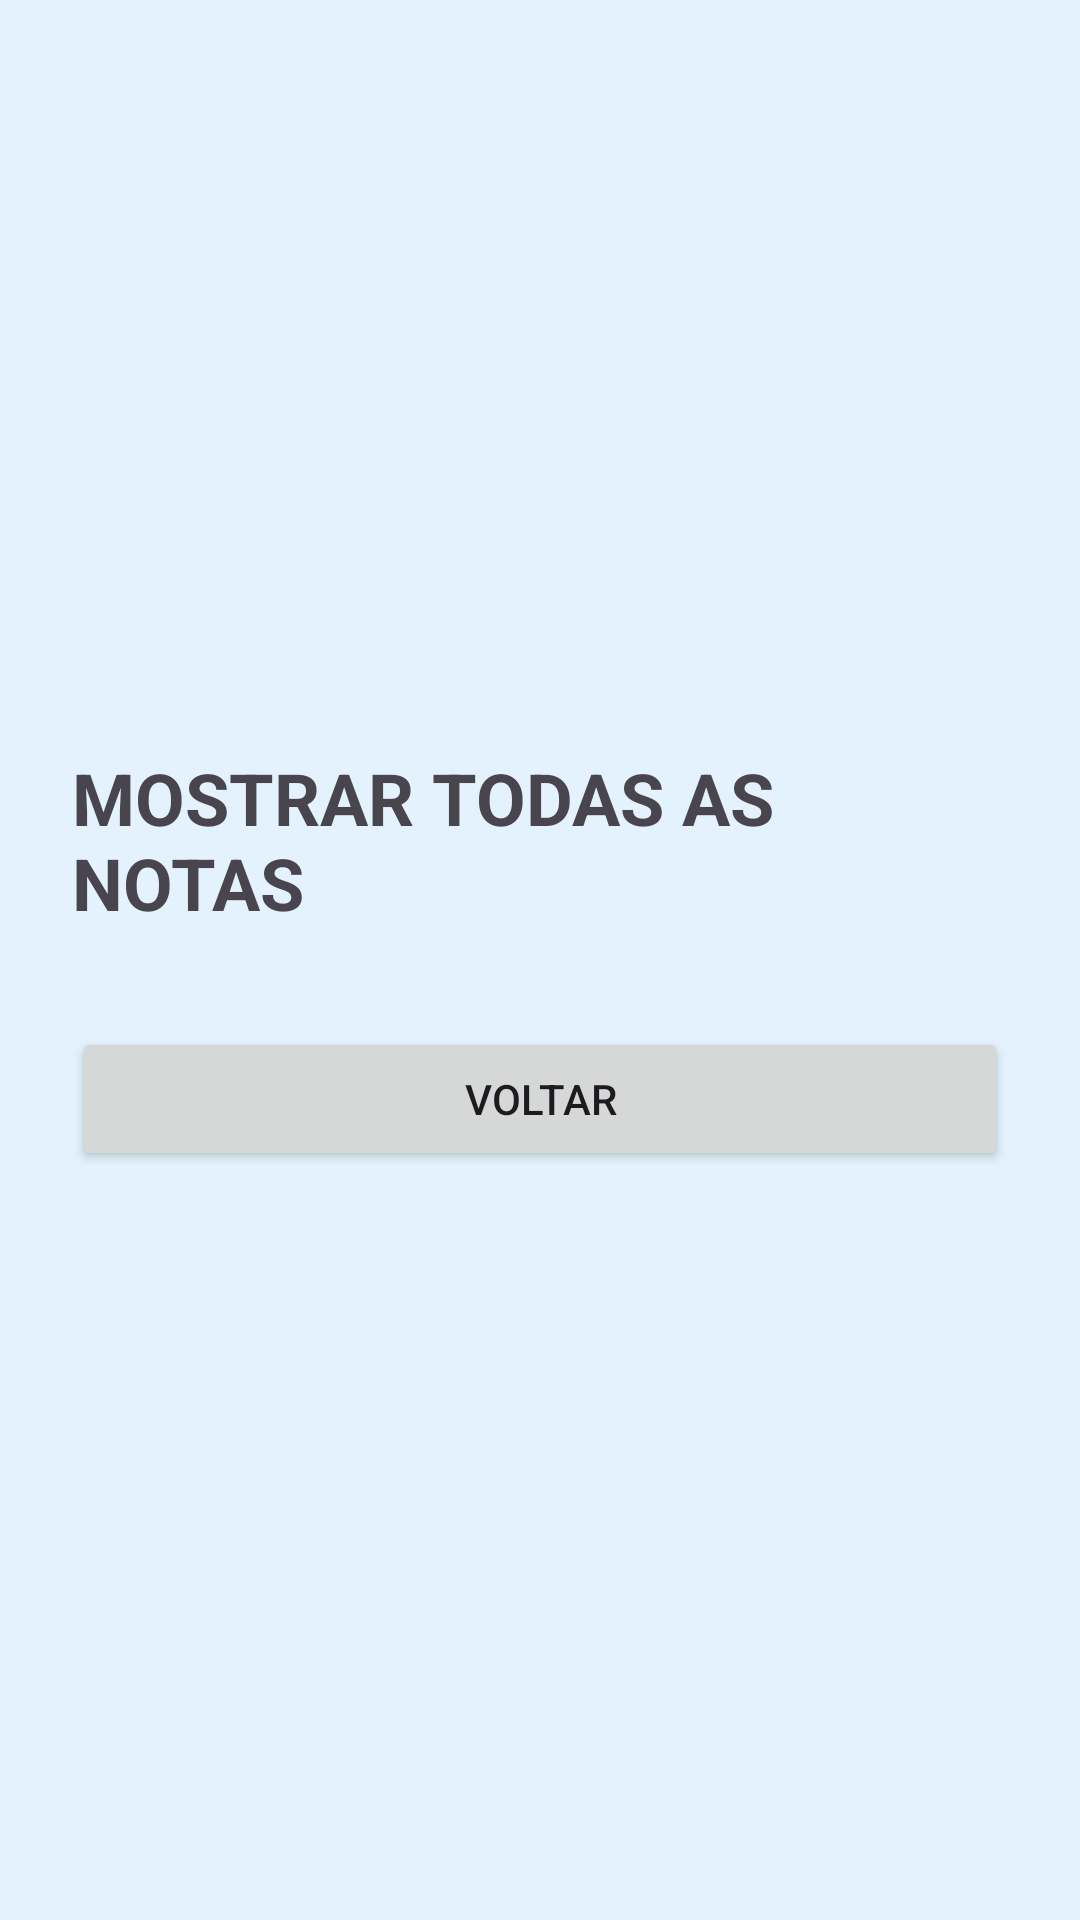

Produce the Android XML layout that renders to this screen, including the resource entries it uses.
<!-- AndroidManifest.xml: application theme Theme.APPESCOLA -->
<!-- res/layout/notas_activity.xml -->
<?xml version="1.0" encoding="utf-8"?>
<LinearLayout xmlns:android="http://schemas.android.com/apk/res/android"
    android:id="@+id/main"
    android:layout_width="match_parent"
    android:layout_height="match_parent"
    android:orientation="vertical"
    android:gravity="center"
    android:padding="24dp"
    android:background="#E3F2FD">
    <TextView
        android:layout_width="wrap_content"
        android:layout_height="wrap_content"
        android:layout_marginBottom="32dp"
        android:text="MOSTRAR TODAS AS NOTAS"
        android:textSize="24sp"
        android:textStyle="bold" />
    <Button
        android:id="@+id/btnVoltar"
        android:layout_width="match_parent"
        android:layout_height="wrap_content"
        android:text="Voltar" />
</LinearLayout>
<!-- resources referenced by this layout -->
<resources>
  <style name="Theme.APPESCOLA" parent="Base.Theme.APPESCOLA" />
  <style name="Base.Theme.APPESCOLA" parent="Theme.Material3.DayNight.NoActionBar">
          
          
      </style>
</resources>
